Run: headless pygame with SDL's dummy video driver; simulated clock (each Clock.tick advances the game by its frame time, no real sleeping); random seed 0; keys injected as events and as key.get_pressed() state; no mouse input.
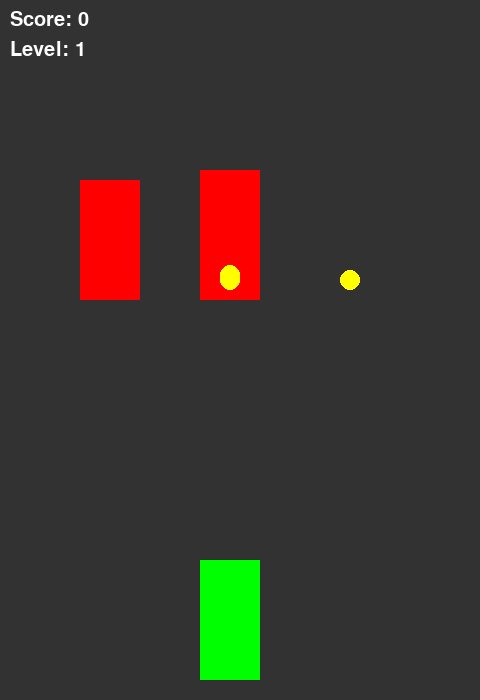
Frame 1 of 4 · flips 1–60 · no input
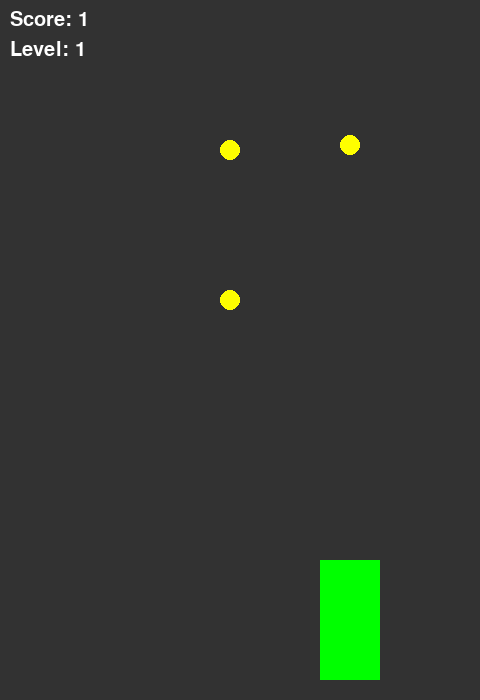
Frame 2 of 4 · flips 61–180 · tapped SPACE, RETURN · held RIGHT (→), D
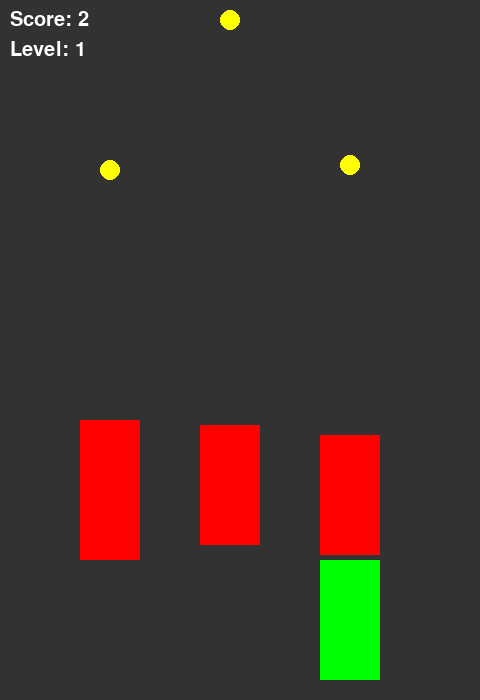
Frame 3 of 4 · flips 181–300 · held DOWN (↓), S
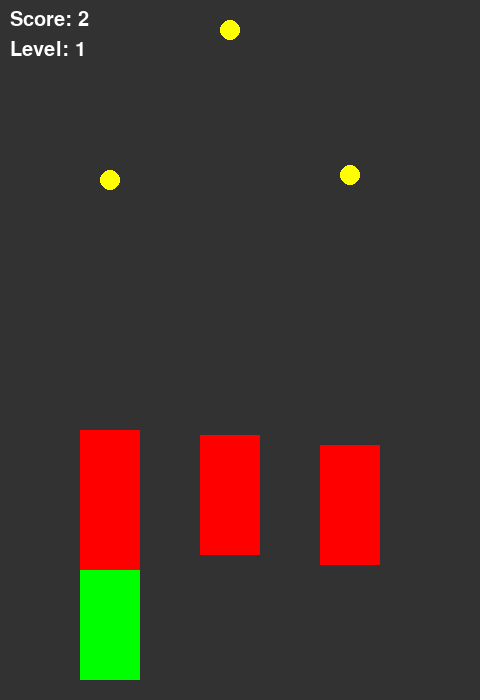
Frame 4 of 4 · flips 301–420 · held LEFT (←), A, UP (↑), W

The pygame program that drew these frames:

import pygame
import random

pygame.init()

WIDTH, HEIGHT = 480, 700
screen = pygame.display.set_mode((WIDTH, HEIGHT))
pygame.display.set_caption("Simple Real Car Style Racing")

# Colors
WHITE = (255, 255, 255)
GRAY = (50, 50, 50)
YELLOW = (255, 255, 0)
GREEN = (0, 255, 0)
RED = (255, 0, 0)

clock = pygame.time.Clock()
font = pygame.font.SysFont(None, 30)

# লেনের এক্স কোঅর্ডিনেট (৩ লেন)
lanes_x = [80, 200, 320]

# প্লেয়ার গাড়ি settings
car_width, car_height = 60, 120
player_lane = 1  # মাঝের লেন
player_y = HEIGHT - car_height - 20
player_speed = 10

# বাধা গাড়ি settings
obs_width, obs_height = 60, 120
obs_speed = 5
obstacles = []

# স্টার (স্কোর আইটেম)
star_radius = 10
stars = []

score = 0
level = 1

def draw_player():
    x = lanes_x[player_lane]
    pygame.draw.rect(screen, GREEN, (x, player_y, car_width, car_height))

def draw_obstacle(obs):
    pygame.draw.rect(screen, RED, (obs['x'], obs['y'], obs_width, obs_height))

def draw_star(star):
    pygame.draw.circle(screen, YELLOW, (star['x'], star['y']), star_radius)

def create_obstacle():
    lane = random.choice([0,1,2])
    x = lanes_x[lane]
    y = -obs_height
    obstacles.append({'x': x, 'y': y})

def create_star():
    lane = random.choice([0,1,2])
    x = lanes_x[lane] + car_width//2
    y = -star_radius * 2
    stars.append({'x': x, 'y': y})

# শুরুতে কিছু বাধা ও স্টার তৈরি
for _ in range(3):
    create_obstacle()
for _ in range(2):
    create_star()

running = True
while running:
    screen.fill(GRAY)

    for event in pygame.event.get():
        if event.type == pygame.QUIT:
            running = False

    keys = pygame.key.get_pressed()
    if keys[pygame.K_LEFT] and player_lane > 0:
        player_lane -= 1
        pygame.time.wait(100)  # লেন পরিবর্তনের মাঝে একটু দেরি
    if keys[pygame.K_RIGHT] and player_lane < 2:
        player_lane += 1
        pygame.time.wait(100)

    # বাধাগুলোর আপডেট
    for obs in obstacles:
        obs['y'] += obs_speed
    obstacles = [o for o in obstacles if o['y'] < HEIGHT + obs_height]

    # স্টার আপডেট
    for star in stars:
        star['y'] += obs_speed
    stars = [s for s in stars if s['y'] < HEIGHT + star_radius]

    # নতুন বাধা ও স্টার যোগ করা
    if len(obstacles) < 5:
        create_obstacle()
    if len(stars) < 3:
        create_star()

    # গাড়ি ও বাধা আঁকা
    draw_player()
    for obs in obstacles:
        draw_obstacle(obs)
    for star in stars:
        draw_star(star)

    # সংঘর্ষ চেক (বাধার সাথে)
    player_rect = pygame.Rect(lanes_x[player_lane], player_y, car_width, car_height)
    for obs in obstacles:
        obs_rect = pygame.Rect(obs['x'], obs['y'], obs_width, obs_height)
        if player_rect.colliderect(obs_rect):
            print("Game Over! Your Score:", score)
            running = False

    # স্টার কালেক্ট করা চেক
    for star in stars[:]:
        star_rect = pygame.Rect(star['x'] - star_radius, star['y'] - star_radius, star_radius*2, star_radius*2)
        if player_rect.colliderect(star_rect):
            score += 1
            stars.remove(star)
            # লেভেল বাড়ানো
            if score % 5 == 0:
                level += 1
                obs_speed += 1

    # স্কোর এবং লেভেল দেখানো
    score_text = font.render(f"Score: {score}", True, WHITE)
    level_text = font.render(f"Level: {level}", True, WHITE)
    screen.blit(score_text, (10, 10))
    screen.blit(level_text, (10, 40))

    pygame.display.update()
    clock.tick(30)

pygame.quit()
